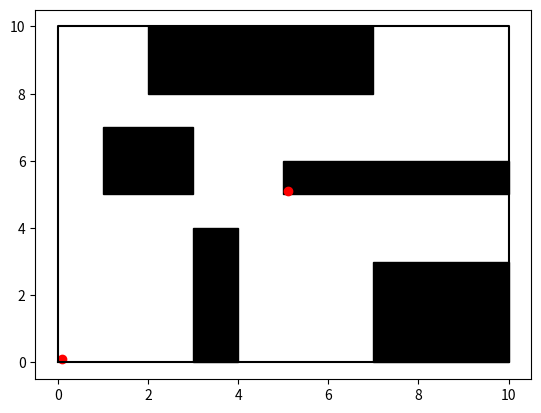

Here is the Python script that generated this plot:
import numpy as np
import matplotlib.pyplot as plt
import time


def draw_rectangle(spec, fill_block=True):
    '''Draws a rectangle according to the tuple spec - (x, y, dx, dy)'''
    (x, y, dx, dy) = spec
    coords = np.array([[x, y],
                       [x + dx, y],
                       [x + dx, y + dy],
                       [x, y + dy]])
    if fill_block:
        plt.fill(coords[:, 0], coords[:, 1], c='k')
    else:
        closed_coords = np.concatenate((coords, coords[0, :].reshape(1, 2)), axis=0)
        plt.plot(closed_coords[:, 0], closed_coords[:, 1], 'k')


def is_in_rect(p, rect):
    '''Given a point (or set of points) returns True if in rectangle rect'''
    A = np.array([rect[0], rect[1]])
    B = np.array([rect[0], rect[1] + rect[3]])
    D = np.array([rect[0] + rect[2], rect[1]])

    M = p
    AM = M - A
    AB = B - A
    AD = D - A

    AM_AB = np.dot(AM, AB)
    AB_AB = np.dot(AB, AB)

    AM_AD = np.dot(AM, AD)
    AD_AD = np.dot(AD, AD)

    cond1 = np.bitwise_and(0 < AM_AB, AM_AB < AB_AB)
    cond2 = np.bitwise_and(0 < AM_AD, AM_AD < AD_AD)

    return np.bitwise_and(cond1, cond2)


class Map():
    '''Represents the map'''
    def __init__(self):
        self.boundry = [(3, 0, 1, 4),
                        (7, 0, 3, 3),
                        (5, 5, 5, 1),
                        (2, 8, 5, 2),
                        (1, 5, 2, 2)]

    def draw_map(self):
        '''Draws a map containing all rectangles'''
        draw_rectangle((0, 0, 10, 10), fill_block=False)
        for b in self.boundry:
            draw_rectangle(b)

    def valid_point(self, p):
        ''' Returns bool for a set of points whether they are valid or not in the map,
            i.e. not outside of the room or inside of a solid object. '''
        res = is_in_rect(p, (0, 0, 10, 10))
        for b in self.boundry:
            res = np.bitwise_and(res, np.bitwise_not(is_in_rect(p, b)))

        return res


# ============================================================================================
#
#   TESTS
#
# ============================================================================================

if __name__ == '__main__':
    my_map = Map()
    p = np.array([[0.1, 0.1], [5.1, 5.1]])

    my_map.draw_map()
    plt.scatter(p[:, 0], p[:, 1], c='r')
    plt.show()
